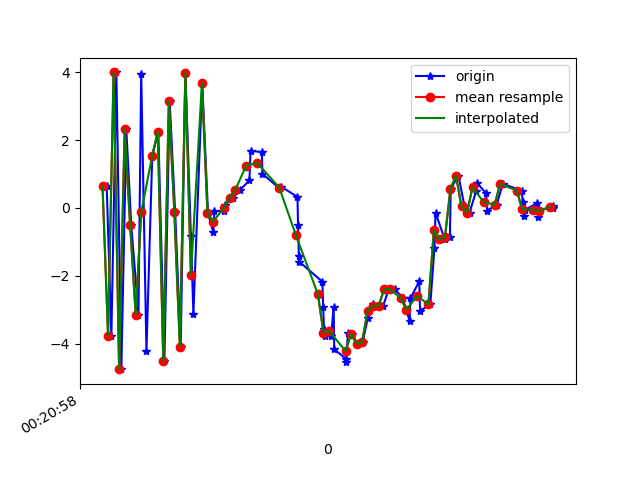

Source data for this figure (header and first rows):
1617668458175, 364094801108956, 0.6397667, 0.04196489, 9.145846
1617668458192, 364094820339726, -3.764, -1.002, -7.593
1617668458210, 364094839570496, 3.992, 0.7471, 4.321
1617668458228, 364094858801266, -4.748, -0.9355, 1.3
1617668458246, 364094878032036, 2.314, 0.3958, -5.707
1617668458264, 364094897262806, -0.5145, -0.1432, 8.733
1617668458290, 364094916493576, -3.138, -0.3961, -8.092
1617668458300, 364094935724346, 3.946, 1.058, 4.736
1617668458319, 364094954955116, -4.211, -0.5843, 2.086
1617668458340, 364094974185886, 1.545, 0.5241, -7.484
1617668458362, 364094993416656, 2.237, 0.6025, 8.723
1617668458384, 364095012647426, -4.52, -0.6163, -4.157
1617668458403, 364095031878196, 3.149, 0.9138, -3.598
1617668458423, 364095051108966, -0.1275, 0.2617, 8.739
1617668458443, 364095070339736, -4.082, -0.442, -6.277
1617668458460, 364095089570506, 3.986, 0.992, -1.548
1617668458480, 364095108801276, -0.8315, 0.3359, 8.107
1617668458489, 364095128032046, -3.114, -0.2141, -7.316
1617668458521, 364095147262816, 3.685, 1.355, -0.5454
1617668458542, 364095166493586, -0.1536, 0.4191, 7.458
1617668458561, 364095185724356, -0.7124, 0.4085, 1.012
1617668458565, 364095204955126, -0.08861, -0.04929, 0.4699
1617668458601, 364095224185896, -0.1021, 0.3635, 0.5014
1617668458604, 364095243416666, 0.09666, 0.3476, 0.7533
1617668458634, 364095262647436, 0.3071, 0.3019, 1.264
1617668458656, 364095281878206, 0.5191, 0.2628, 1.701
1617668458692, 364095301108976, 0.8106, 0.2144, 2.641
1617668458696, 364095320339746, 1.683, 0.5491, 3.971
1617668458737, 364095339570516, 1.646, -0.1366, 5.361
1617668458739, 364095358801286, 1.008, -0.6187, 6.039
1617668458800, 364095378032056, 0.5829, -0.6848, 6.308
1617668458803, 364095397262826, 0.5937, -0.4568, 6.729
1617668458806, 364095416493596, 0.6322, -0.5135, 7.183
1617668458866, 364095435724366, 0.3251, -0.9278, 6.63
1617668458868, 364095454955137, -0.5043, -1.127, 5.975
1617668458871, 364095474185906, -1.418, -1.228, 4.96
1617668458873, 364095493416676, -1.588, -1.39, 3.898
1617668458956, 364095512647446, -2.17, -1.58, 3.067
1617668458959, 364095531878216, -2.907, -1.933, 2.317
1617668458962, 364095551108986, -3.577, -1.967, 0.8141
1617668458965, 364095570339756, -3.762, -1.259, -0.6078
1617668458988, 364095589570526, -3.766, -0.7174, -1.548
1617668458997, 364095608801296, -2.915, -0.5048, -2.301
1617668458999, 364095628032066, -4.163, -0.2998, -2.758
1617668459041, 364095647262836, -4.437, 0.1455, -3.713
1617668459042, 364095666493606, -4.535, -0.1925, -4.637
1617668459049, 364095685724376, -3.673, 0.0446, -5.283
1617668459065, 364095704955146, -3.705, 0.2682, -5.075
1617668459081, 364095724185916, -3.997, 0.2384, -5.263
1617668459102, 364095743416686, -3.95, 0.4216, -5.976
1617668459121, 364095762647456, -3.229, 0.747, -6.195
1617668459139, 364095782003811, -2.814, 0.8185, -5.839
1617668459157, 364095801234581, -2.888, 0.8898, -5.507
1617668459177, 364095820465351, -2.873, 1.14, -5.434
1617668459196, 364095839696121, -2.398, 1.129, -5.377
1617668459218, 364095858926891, -2.392, 1.034, -5.107
1617668459247, 364095878157661, -2.65, 0.7162, -4.265
1617668459272, 364095897388431, -3.325, 0.1955, -3.69
1617668459275, 364095916619201, -2.665, 0.2006, -3.215
1617668459307, 364095935849971, -2.158, -0.4456, -2.341
1617668459310, 364095955080741, -3.026, -1.226, -1.417
... 25 more rows
